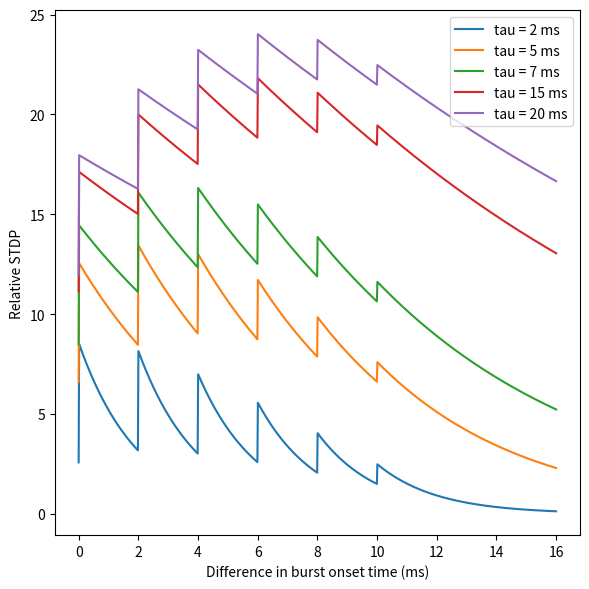

Recreate this plot in Python.
import numpy as np
import matplotlib.pyplot as plt

t_b = 2e-3

def make_vec(t_start, t_b):
	return np.arange(6) * t_b + t_start

def compute_stdp(v1, v2):
	s = 0

	for t_v1 in v1:
		for t_v2 in v2:

			if t_v1 == t_v2:
				pass
			elif t_v1 < t_v2:
				s += np.exp(-(t_v2 - t_v1)/ tau)
			else:
				s -= 0 * np.exp(-(t_v1 - t_v2)/ tau)
				pass
	return s

v1 = make_vec(0, t_b)

fig, ax = plt.subplots(1, 1, figsize=(6, 6), tight_layout=True)

t_phases = np.linspace(0, 8 * t_b, 1000)

for tau in [2e-3, 5e-3, 7.5e-3, 15e-3, 20e-3]:
	all_s = []
	for t_phase in t_phases:
		v2 = make_vec(t_phase, t_b)
		s = compute_stdp(v1, v2)
		all_s.append(s)

	ax.plot(t_phases * 1000, all_s, label=f'tau = {int(tau * 1000)} ms')
	ax.legend()
	ax.set_xlabel('Difference in burst onset time (ms)')
	ax.set_ylabel('Relative STDP')
fig.savefig('stdp_pair_hebbian_positive_lag_6_spks.png')



	